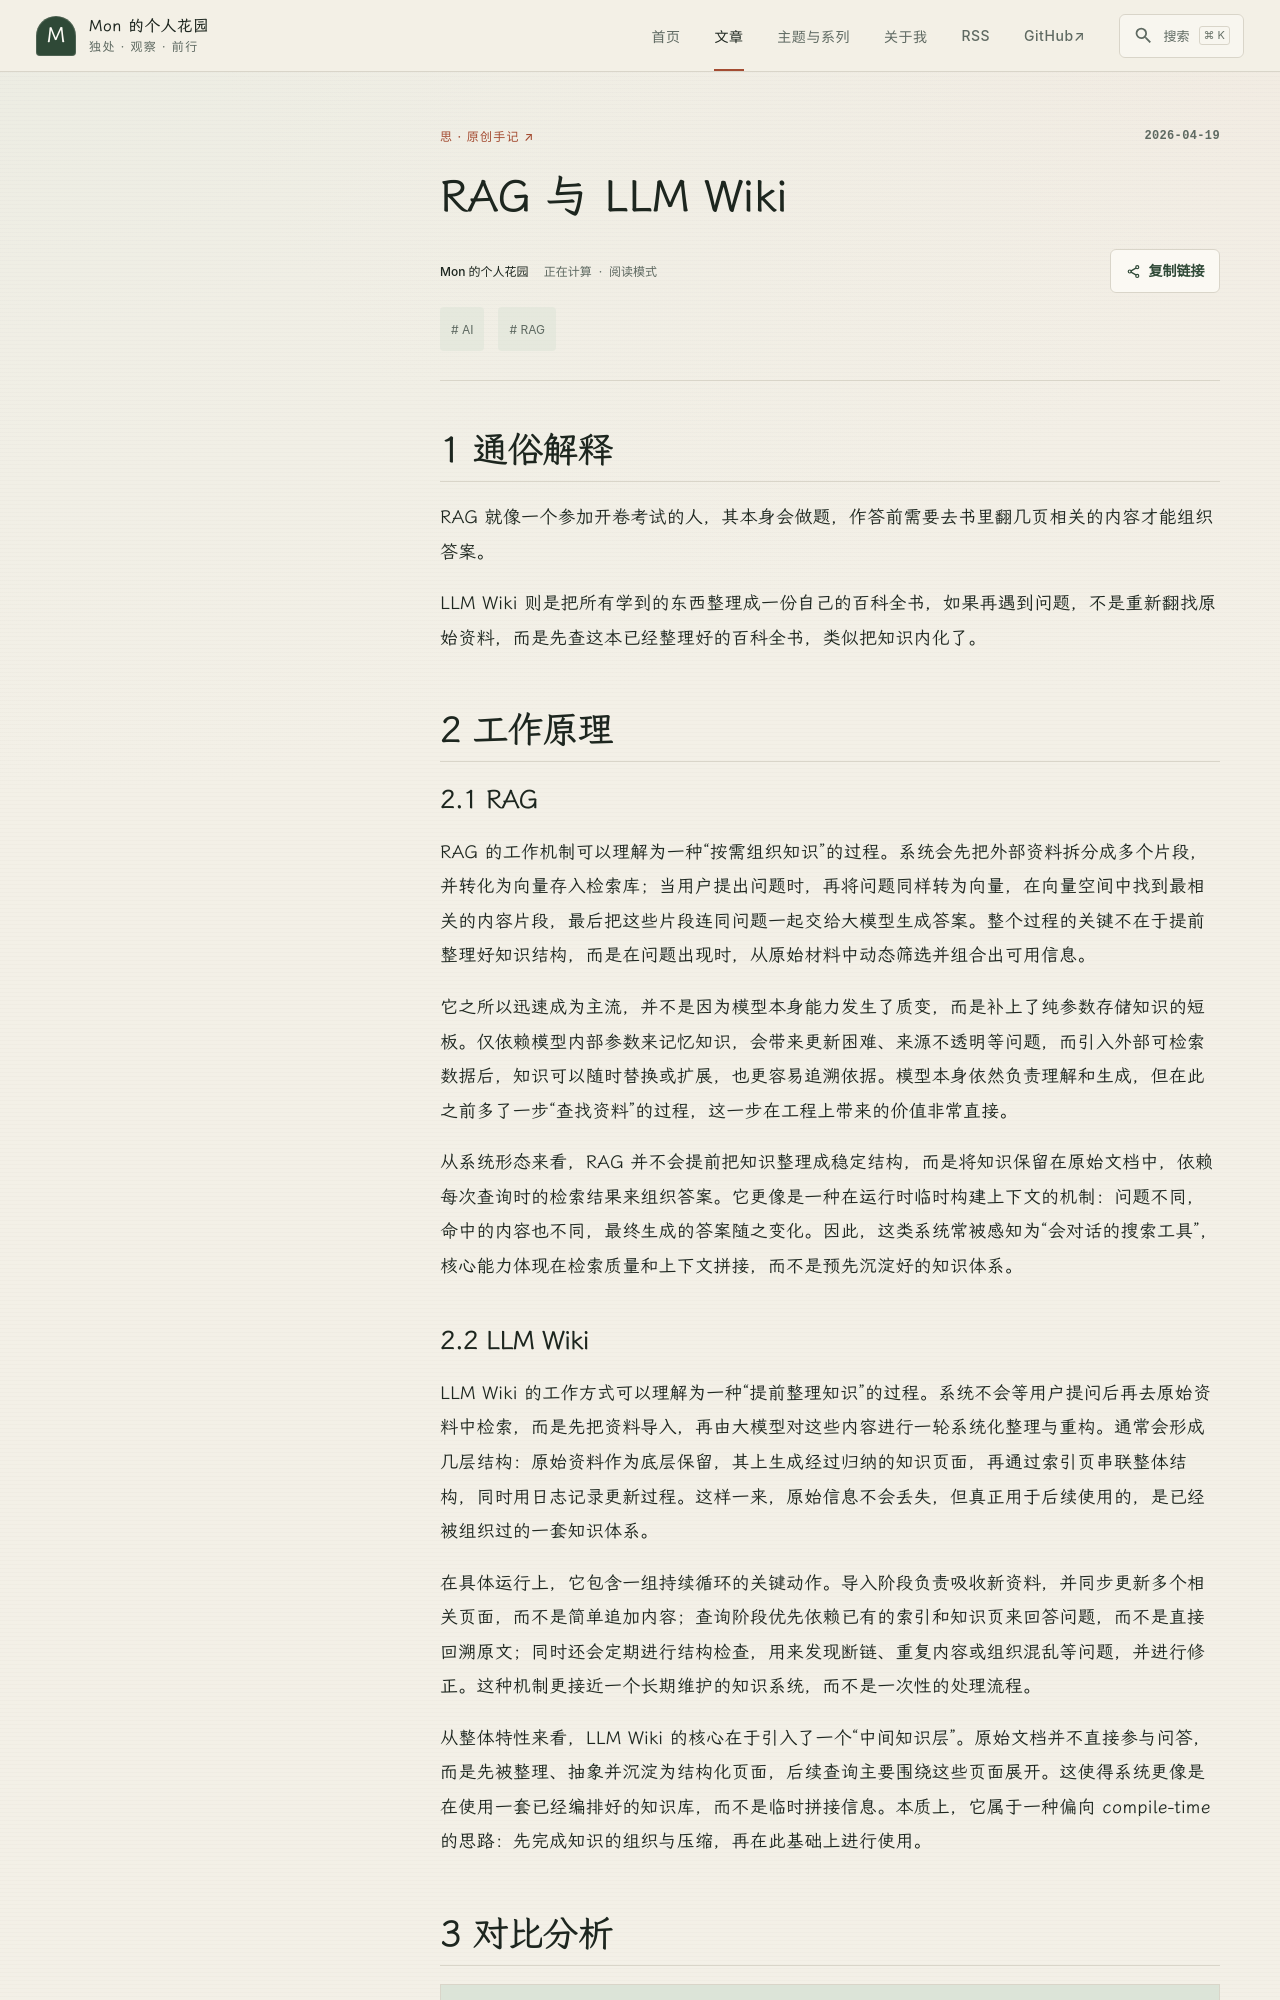

repository: NN66kk/Mon-Blog · page: D-Orginals/260419093410/index.html · generator: mkdocs

---
title: "RAG 与 LLM Wiki"
date: 2026-04-19T11:19:45+08:00
tags:
  - "原创文章"
  - "AI"
  - "RAG"
description: RAG 是“边问边查”，LLM Wiki 是“先学后答”。前者重检索，后者重知识组织，分别适合原始资料问答与长期知识沉淀。
---

# RAG 与 LLM Wiki

## 1 通俗解释

RAG 就像一个参加开卷考试的人，其本身会做题，作答前需要去书里翻几页相关的内容才能组织答案。

LLM Wiki 则是把所有学到的东西整理成一份自己的百科全书，如果再遇到问题，不是重新翻找原始资料，而是先查这本已经整理好的百科全书，类似把知识内化了。

## 2 工作原理

### 2.1 RAG

RAG 的工作机制可以理解为一种“按需组织知识”的过程。系统会先把外部资料拆分成多个片段，并转化为向量存入检索库；当用户提出问题时，再将问题同样转为向量，在向量空间中找到最相关的内容片段，最后把这些片段连同问题一起交给大模型生成答案。整个过程的关键不在于提前整理好知识结构，而是在问题出现时，从原始材料中动态筛选并组合出可用信息。

它之所以迅速成为主流，并不是因为模型本身能力发生了质变，而是补上了纯参数存储知识的短板。仅依赖模型内部参数来记忆知识，会带来更新困难、来源不透明等问题，而引入外部可检索数据后，知识可以随时替换或扩展，也更容易追溯依据。模型本身依然负责理解和生成，但在此之前多了一步“查找资料”的过程，这一步在工程上带来的价值非常直接。

从系统形态来看，RAG 并不会提前把知识整理成稳定结构，而是将知识保留在原始文档中，依赖每次查询时的检索结果来组织答案。它更像是一种在运行时临时构建上下文的机制：问题不同，命中的内容也不同，最终生成的答案随之变化。因此，这类系统常被感知为“会对话的搜索工具”，核心能力体现在检索质量和上下文拼接，而不是预先沉淀好的知识体系。
